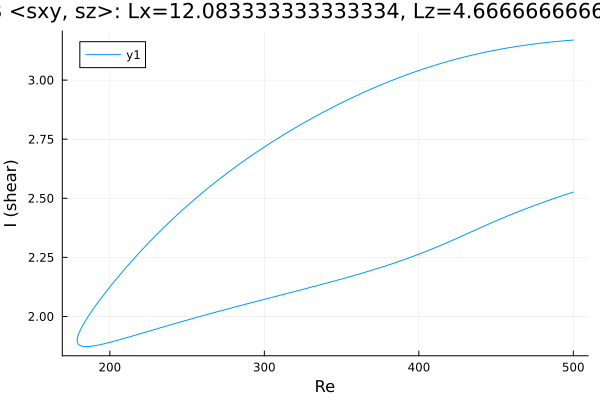

Data behind this chart, as committed beside it:
Re, shear
500.0, 3.169
499.2, 3.169
497.8, 3.168
496.4, 3.167
494.9, 3.167
493.5, 3.166
492.1, 3.165
490.7, 3.164
489.3, 3.163
487.9, 3.163
486.5, 3.162
485, 3.161
483.6, 3.16
482.2, 3.159
480.8, 3.158
479.4, 3.157
478, 3.155
476.6, 3.154
475.1, 3.153
473.7, 3.152
472.3, 3.151
470.9, 3.15
469.5, 3.148
468.1, 3.147
466.7, 3.146
465.2, 3.144
463.8, 3.143
462.4, 3.141
461, 3.14
459.6, 3.138
458.2, 3.137
456.8, 3.135
455.3, 3.134
453.9, 3.132
452.5, 3.13
451.1, 3.129
449.7, 3.127
448.3, 3.125
446.9, 3.123
445.5, 3.121
444, 3.119
442.6, 3.118
441.2, 3.116
439.8, 3.114
438.4, 3.111
437, 3.109
435.6, 3.107
434.1, 3.105
432.7, 3.103
431.3, 3.101
429.9, 3.098
428.5, 3.096
427.1, 3.094
425.7, 3.091
424.2, 3.089
422.8, 3.086
421.4, 3.084
420, 3.081
418.6, 3.079
417.2, 3.076
... 461 more rows
